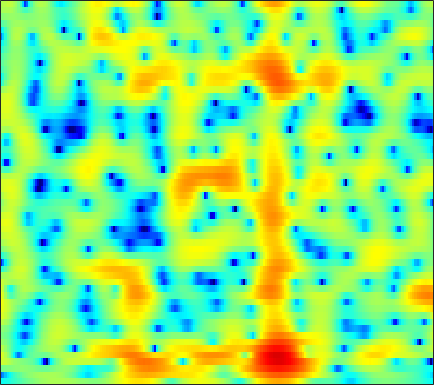

The table this chart was drawn from, first rows:
-5.9664, -5.8015, -5.4999, -5.1187, -4.7969, -4.3419, -3.8604, -3.4763, -2.966, -2.4479, -1.9315, -1.5669, -1.1026, -0.65854, -0.33174, 0.072483, 0.45216, 0.71648, 1.0387, 1.3253, 1.5656, 1.7182, 1.8998, 2.0449
-14.19, -11.94, -9.447, -7.458, -6.22, -4.841, -3.696, -2.961, -2.116, -1.4, -0.7881, -0.389, 0.07173, 0.4637, 0.7183, 1.012, 1.256, 1.414, 1.593, 1.736, 1.842, 1.898, 1.941, 1.938
-0.6761, -0.5748, -0.3897, -0.1817, -0.02706, 0.1736, 0.348, 0.4517, 0.5525, 0.602, 0.601, 0.5614, 0.4546, 0.2847, 0.1205, -0.1382, -0.4281, -0.6474, -0.9029, -1.076, -1.127, -1.068, -0.8618, -0.5451
4.075, 3.731, 3.227, 2.682, 2.254, 1.698, 1.173, 0.8128, 0.4123, 0.1021, -0.1358, -0.3009, -0.5664, -0.9318, -1.331, -2.094, -3.24, -4.467, -6.834, -10.72, -19.2, -25.45, -12.15, -6.95
4.793, 3.921, 2.549, 0.8541, -0.6934, -3.264, -6.678, -9.962, -13.48, -10.95, -7.391, -5.415, -3.57, -2.332, -1.702, -1.16, -0.9051, -0.8655, -0.9296, -1.017, -1.005, -0.851, -0.4378, 0.1441
3.103, 2.318, 1.125, -0.2454, -1.353, -2.881, -4.33, -5.207, -5.865, -5.866, -5.346, -4.755, -3.846, -2.921, -2.259, -1.422, -0.6576, -0.1467, 0.4567, 0.9752, 1.425, 1.712, 2.022, 2.21
1.224, 0.7827, 0.03477, -0.8904, -1.684, -2.871, -4.188, -5.242, -6.661, -7.965, -8.852, -8.978, -8.255, -6.834, -5.592, -3.954, -2.443, -1.43, -0.2518, 0.7488, 1.569, 2.068, 2.603, 2.97
-0.2994, -0.3956, -0.8157, -1.536, -2.271, -3.513, -5.08, -6.496, -8.789, -11.64, -14.86, -16.16, -14.2, -10.87, -8.626, -6.123, -4.079, -2.758, -1.243, 0.03547, 1.107, 1.776, 2.512, 3.079
0.5951, 0.4062, -0.06709, -0.7856, -1.48, -2.578, -3.828, -4.847, -6.212, -7.462, -8.382, -8.739, -8.659, -7.973, -7.165, -5.819, -4.361, -3.271, -1.887, -0.6371, 0.4625, 1.175, 1.991, 2.64
3.054, 2.64, 1.925, 0.998, 0.1537, -1.185, -2.806, -4.257, -6.573, -9.546, -13.64, -17.87, -20.22, -14.68, -11.37, -8.151, -5.724, -4.24, -2.566, -1.181, -0.01827, 0.7242, 1.552, 2.208
4.675, 4.197, 3.429, 2.507, 1.715, 0.5055, -0.8661, -2.008, -3.651, -5.395, -7.049, -7.986, -8.464, -8.074, -7.397, -6.268, -5.102, -4.26, -3.191, -2.179, -1.258, -0.6135, 0.1637, 0.8077
5.433, 4.927, 4.17, 3.35, 2.695, 1.778, 0.8378, 0.1182, -0.8569, -1.808, -2.717, -3.356, -4.124, -4.799, -5.243, -5.727, -6.037, -6.072, -5.8, -5.114, -4.125, -3.313, -2.247, -1.298
5.887, 5.16, 4.163, 3.197, 2.545, 1.805, 1.208, 0.8176, 0.3292, -0.1912, -0.8296, -1.435, -2.467, -3.813, -5.135, -7.508, -11.08, -15.15, -19.42, -13.18, -8.526, -6.179, -3.943, -2.332
5.544, 4.005, 1.61, -0.9506, -2.427, -2.775, -1.695, -0.6961, 0.3505, 0.9548, 1.147, 1.038, 0.5737, -0.226, -1.05, -2.384, -3.813, -4.704, -5.252, -4.799, -3.763, -2.894, -1.835, -0.9791
4.694, 3.006, 0.2081, -3.194, -5.375, -5.128, -2.62, -0.9155, 0.7257, 1.737, 2.267, 2.431, 2.36, 2.025, 1.648, 1.053, 0.3886, -0.08756, -0.6502, -1.125, -1.514, -1.783, -2.14, -2.481
3.962, 3.338, 2.566, 1.956, 1.671, 1.577, 1.734, 1.955, 2.257, 2.478, 2.54, 2.451, 2.157, 1.667, 1.181, 0.3812, -0.54, -1.296, -2.328, -3.389, -4.426, -5.24, -6.443, -8.007
1.777, 1.76, 1.886, 2.142, 2.389, 2.729, 3.051, 3.246, 3.403, 3.429, 3.267, 2.998, 2.433, 1.61, 0.8076, -0.5406, -2.207, -3.69, -5.883, -8.062, -9.605, -10.01, -9.889, -9.67
-4.887, -4.022, -2.298, -0.498, 0.6802, 1.971, 2.941, 3.469, 3.923, 4.089, 3.978, 3.713, 3.11, 2.181, 1.26, -0.3106, -2.373, -4.366, -7.891, -13.07, -18.35, -15.46, -10.82, -7.898
-17.61, -12.51, -6.997, -3.409, -1.468, 0.4509, 1.806, 2.521, 3.142, 3.411, 3.378, 3.175, 2.672, 1.933, 1.232, 0.1281, -1.12, -2.096, -3.35, -4.359, -4.88, -4.884, -4.411, -3.592
-4.839, -3.952, -2.555, -1.1, -0.1081, 1.03, 1.894, 2.35, 2.709, 2.809, 2.65, 2.369, 1.802, 1.056, 0.3914, -0.5862, -1.587, -2.287, -3.09, -3.628, -3.828, -3.751, -3.378, -2.752
-0.5965, 0.04602, 0.8661, 1.601, 2.089, 2.615, 2.959, 3.095, 3.09, 2.873, 2.435, 1.948, 1.11, 0.01773, -0.9564, -2.462, -4.19, -5.558, -7.282, -8.349, -8.3, -7.59, -6.225, -4.785
1.576, 2.119, 2.723, 3.181, 3.426, 3.608, 3.623, 3.52, 3.228, 2.735, 2.046, 1.399, 0.3247, -1.023, -2.24, -4.235, -6.866, -9.481, -14.65, -24.64, -19.16, -14.01, -10.03, -7.499
2.735, 3.201, 3.657, 3.931, 4.01, 3.946, 3.707, 3.404, 2.855, 2.146, 1.3, 0.5836, -0.4628, -1.608, -2.545, -3.908, -5.361, -6.503, -7.896, -8.872, -9.226, -9.117, -8.715, -8.196
3.901, 4.271, 4.577, 4.66, 4.576, 4.268, 3.715, 3.152, 2.207, 1.107, -0.1038, -1.004, -2.078, -2.927, -3.405, -3.893, -4.312, -4.635, -5.102, -5.673, -6.351, -6.995, -8.194, -9.974
4.628, 4.943, 5.176, 5.157, 4.962, 4.442, 3.576, 2.68, 1.096, -0.9835, -3.681, -6.021, -8.859, -9.239, -8.017, -6.238, -4.952, -4.316, -3.874, -3.83, -4.131, -4.603, -5.554, -6.977
3.486, 3.937, 4.338, 4.461, 4.349, 3.899, 3.092, 2.214, 0.6194, -1.562, -4.394, -7.035, -10.45, -10.58, -8.738, -6.42, -4.791, -3.947, -3.191, -2.749, -2.572, -2.557, -2.644, -2.763
1.119, 2.007, 2.854, 3.352, 3.499, 3.399, 2.971, 2.449, 1.524, 0.3869, -0.8496, -1.732, -2.721, -3.342, -3.549, -3.578, -3.398, -3.236, -2.992, -2.754, -2.521, -2.349, -2.145, -1.919
0.06271, 1.331, 2.553, 3.318, 3.638, 3.769, 3.579, 3.258, 2.63, 1.805, 0.8343, 0.05617, -0.9852, -1.988, -2.699, -3.494, -4.098, -4.371, -4.514, -4.421, -4.116, -3.819, -3.367, -2.951
1.779, 2.709, 3.672, 4.289, 4.541, 4.614, 4.403, 4.065, 3.367, 2.407, 1.191, 0.09807, -1.56, -3.454, -4.986, -7.071, -8.982, -9.947, -10.27, -9.604, -8.444, -7.507, -6.299, -5.343
3.594, 4.095, 4.604, 4.922, 5.029, 4.958, 4.645, 4.23, 3.415, 2.296, 0.7782, -0.6264, -2.956, -5.929, -8.672, -13.4, -20.5, -30.91, -27.78, -19.82, -15.18, -12.52, -9.828, -7.914
3.947, 4.189, 4.429, 4.581, 4.619, 4.552, 4.298, 3.965, 3.303, 2.32, 0.9875, -0.2827, -2.447, -5.181, -7.727, -11.81, -17.08, -22.15, -37.96, -24.43, -16.71, -13.14, -9.803, -7.532
2.39, 2.39, 2.452, 2.591, 2.734, 2.959, 3.126, 3.164, 3.035, 2.626, 1.954, 1.223, -0.01777, -1.576, -2.896, -4.807, -6.743, -7.986, -8.863, -8.691, -7.634, -6.587, -5.211, -3.984
-2.003, -2.772, -3.443, -3.226, -2.439, -1.044, 0.2963, 1.126, 1.917, 2.368, 2.473, 2.371, 2.021, 1.455, 0.9314, 0.172, -0.5762, -1.058, -1.52, -1.773, -1.819, -1.721, -1.527, -1.262
-6.727, -9.787, -18.71, -18.27, -10.46, -5.348, -2.256, -0.6384, 0.9286, 2.009, 2.669, 2.957, 3.097, 3.021, 2.837, 2.478, 2.039, 1.675, 1.141, 0.6228, 0.1011, -0.2798, -0.7617, -1.196
-4.476, -5.18, -5.753, -5.417, -4.551, -2.956, -1.247, -0.08992, 1.249, 2.28, 3.044, 3.423, 3.694, 3.733, 3.631, 3.322, 2.846, 2.382, 1.637, 0.7603, -0.2473, -1.114, -2.383, -3.807
-3.135, -3.59, -3.843, -3.519, -2.879, -1.677, -0.3195, 0.6844, 1.874, 2.837, 3.537, 3.88, 4.109, 4.072, 3.886, 3.439, 2.769, 2.141, 1.152, -0.05141, -1.462, -2.689, -4.641, -7.113
-4.285, -6.516, -9.578, -9.003, -6.316, -2.9, -0.3263, 1.165, 2.666, 3.713, 4.359, 4.618, 4.682, 4.442, 4.066, 3.343, 2.38, 1.525, 0.2445, -1.161, -2.662, -3.826, -5.482, -7.251
-1.772, -3.596, -5.733, -5.369, -3.467, -0.7829, 1.352, 2.578, 3.768, 4.51, 4.869, 4.904, 4.639, 4.048, 3.391, 2.214, 0.7216, -0.6139, -2.607, -4.642, -6.419, -7.366, -8.132, -8.616
2.083, 1.822, 1.649, 1.776, 2.061, 2.609, 3.19, 3.559, 3.897, 4.018, 3.887, 3.608, 2.985, 2.052, 1.127, -0.4621, -2.537, -4.5, -7.995, -13.12, -21.91, -22.63, -15.84, -12.73
3.339, 3.433, 3.517, 3.594, 3.639, 3.67, 3.647, 3.563, 3.34, 2.976, 2.439, 1.918, 1.071, 0.0254, -0.9051, -2.339, -4.045, -5.505, -7.736, -10.07, -11.92, -12.4, -11.96, -11.05
3.83, 4.046, 4.201, 4.226, 4.161, 3.958, 3.619, 3.273, 2.682, 1.944, 1.074, 0.3483, -0.6835, -1.758, -2.554, -3.561, -4.527, -5.208, -6, -6.658, -7.109, -7.301, -7.392, -7.367
4.309, 4.531, 4.678, 4.635, 4.483, 4.111, 3.529, 2.953, 1.997, 0.8117, -0.5676, -1.714, -3.3, -4.778, -5.665, -6.426, -6.637, -6.533, -6.198, -5.797, -5.394, -5.128, -4.801, -4.581
4.494, 4.7, 4.832, 4.773, 4.587, 4.128, 3.404, 2.656, 1.369, -0.3101, -2.438, -4.406, -7.659, -11.76, -15.09, -15.98, -12.77, -10.47, -8.147, -6.347, -4.948, -4.095, -3.197, -2.549
3.536, 3.844, 4.129, 4.243, 4.173, 3.835, 3.183, 2.465, 1.147, -0.5968, -2.866, -4.904, -8.196, -11.97, -14.5, -15.51, -13.6, -11.63, -9.04, -6.735, -4.746, -3.483, -2.119, -1.079
0.6558, 1.409, 2.325, 2.992, 3.287, 3.367, 3.055, 2.567, 1.547, 0.1169, -1.764, -3.459, -6.082, -9.089, -11.6, -14.82, -15.76, -13.85, -10.22, -6.997, -4.396, -2.802, -1.084, 0.2276
-5.443, -3.005, -0.5817, 1.061, 1.877, 2.5, 2.64, 2.444, 1.831, 0.7947, -0.6313, -1.975, -4.141, -6.852, -9.237, -12.8, -14.22, -12.42, -8.956, -5.969, -3.54, -2.016, -0.3324, 0.9941
-6.592, -4.328, -1.951, -0.2328, 0.6753, 1.45, 1.798, 1.795, 1.474, 0.8094, -0.1441, -1.039, -2.397, -3.845, -4.887, -5.987, -6.512, -6.474, -5.825, -4.687, -3.266, -2.148, -0.6815, 0.6146
-3.188, -2.271, -1.064, -0.04045, 0.582, 1.161, 1.448, 1.481, 1.259, 0.7737, 0.02251, -0.7027, -1.854, -3.18, -4.273, -5.785, -7.24, -8.047, -8.332, -7.33, -5.487, -3.942, -1.979, -0.2666
-2.09, -1.414, -0.5519, 0.2004, 0.6674, 1.122, 1.349, 1.374, 1.179, 0.748, 0.05909, -0.6279, -1.776, -3.241, -4.63, -7.021, -10.6, -14.99, -39.85, -15.37, -8.809, -5.797, -2.901, -0.7499
-2.942, -2.131, -1.175, -0.3423, 0.1624, 0.6549, 0.9328, 0.9753, 0.8398, 0.4498, -0.1568, -0.7425, -1.706, -2.821, -3.745, -5.045, -6.355, -7.11, -7.349, -6.441, -4.74, -3.333, -1.556, -0.03956
-4.794, -3.687, -2.337, -1.193, -0.4844, 0.2208, 0.6449, 0.759, 0.6492, 0.2379, -0.4425, -1.095, -2.065, -3.016, -3.583, -4.023, -4.045, -3.807, -3.204, -2.368, -1.381, -0.6188, 0.3487, 1.19
-7.141, -5.524, -3.409, -1.602, -0.4993, 0.6075, 1.263, 1.479, 1.351, 0.774, -0.3071, -1.489, -3.533, -6.001, -7.512, -7.566, -5.558, -3.874, -1.959, -0.4404, 0.7101, 1.382, 2.024, 2.409
-12.98, -8.495, -4.381, -1.541, -0.01066, 1.446, 2.313, 2.622, 2.593, 2.044, 0.9244, -0.3541, -2.881, -6.66, -10.1, -9.735, -5.319, -2.742, -0.3473, 1.262, 2.281, 2.728, 2.957, 2.786
-7.565, -5.644, -3.142, -1.106, 0.1017, 1.281, 2.041, 2.348, 2.463, 2.246, 1.741, 1.222, 0.4203, -0.3049, -0.644, -0.6333, -0.09865, 0.4508, 1.208, 1.801, 2.137, 2.168, 1.893, 1.192
-2.562, -1.929, -1.039, -0.1804, 0.3805, 0.9646, 1.353, 1.514, 1.565, 1.477, 1.293, 1.118, 0.9156, 0.7793, 0.7478, 0.8114, 0.9648, 1.108, 1.285, 1.356, 1.262, 1.06, 0.568, -0.2019
0.02542, 0.281, 0.6121, 0.895, 1.04, 1.136, 1.088, 0.9689, 0.7005, 0.3822, 0.09892, -0.04334, -0.09172, 0.02942, 0.214, 0.515, 0.794, 0.9743, 1.103, 1.086, 0.8856, 0.6204, 0.106, -0.5571
1.826, 1.927, 2.056, 2.098, 2.042, 1.797, 1.307, 0.7559, -0.2089, -1.388, -2.533, -3.058, -2.998, -2.135, -1.282, -0.1959, 0.6691, 1.115, 1.436, 1.473, 1.24, 0.8937, 0.2499, -0.5701
2.153, 2.394, 2.746, 2.996, 3.044, 2.815, 2.18, 1.347, -0.3793, -3.199, -8.276, -16.56, -13.46, -5.622, -2.638, -0.1424, 1.358, 2.024, 2.456, 2.425, 2, 1.428, 0.3522, -1.088
